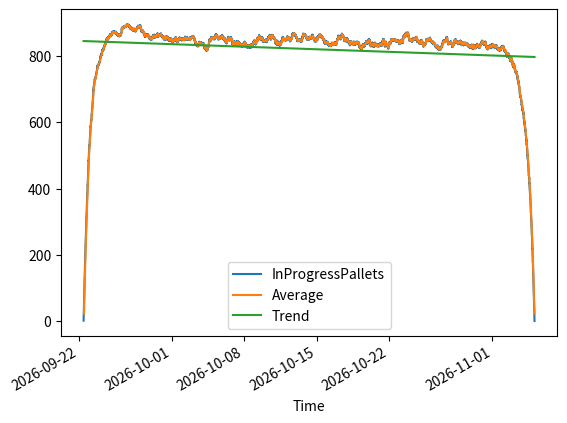

Write Python code to recreate this figure.
import pandas as pd
import random
from datetime import datetime, timedelta
import matplotlib.pyplot as plt
import numpy as np
from scipy import stats

class WO:
    def __init__(self, id, palletization, total_pieces):
        self.id = id
        self.palletization = palletization
        self.total_pieces = total_pieces
        self.pieces = 0
        self.pallets = 0

    def add_piece(self):
        self.pieces += 1
        self.total_pieces -= 1
        if self.pieces == self.palletization or self.total_pieces == 0:
            self.pallets += 1
            self.pieces = 0

class ProductionLine:
    def __init__(self):
        self.WOs = {}

    def add_WO(self, id, palletization, total_pieces):
        self.WOs[id] = WO(id, palletization, total_pieces)

    def add_piece(self, WO_id):
        if WO_id in self.WOs:
            self.WOs[WO_id].add_piece()

class Storage:
    def __init__(self):
        self.pallets = 0

    def add_pallet(self, WO):
        WO.pallets -= 1
        self.pallets += 1

def simulate(production_line, storage, sequence, times):
    in_progress_pallets_over_time = []
    for i, (WO_id, time) in enumerate(zip(sequence, times)):
        production_line.add_piece(WO_id)
        if production_line.WOs[WO_id].pallets > 0:
            storage.add_pallet(production_line.WOs[WO_id])
        
        # Sleduje počet rozdělaných palet v průběhu času
        in_progress_pallets = sum([1 for wo in production_line.WOs.values() if wo.pieces > 0])
        in_progress_pallets_over_time.append(in_progress_pallets)

    # Vytvoří datový rámec pandas
    df = pd.DataFrame({
        'Time': pd.to_datetime(times),
        'InProgressPallets': in_progress_pallets_over_time
    })

    # Vypočítá průměr
    df['Average'] = df['InProgressPallets'].rolling(window=50).mean()

    # Vypočítá trend pomocí lineární regrese
    df['TimeInt'] = df['Time'].factorize()[0]
    slope, intercept, r_value, p_value, std_err = stats.linregress(df['TimeInt'],df['InProgressPallets'])
    df['Trend'] = slope * df['TimeInt'] + intercept

    # Vykreslí graf
    df.plot(x='Time', y=['InProgressPallets', 'Average', 'Trend'])
    plt.show()

# Příklad použití
line = ProductionLine()
total_pieces = 0

# Přidáme 1000 pracovních příkazů s náhodnou paletizací od 1 do 24 a náhodným počtem kusů od 25 do 100
for i in range(1, 1001):
    pieces = random.randint(25, 100)
    total_pieces += pieces
    line.add_WO(f"WO{i}", random.randint(1, 24), pieces)

store = Storage()

# Generujeme data pro simulaci
sequence = []
for i in range(1, 1001):
    sequence.extend([f"WO{i}"] * line.WOs[f"WO{i}"].total_pieces) # Přidáme do sekvence správný počet kusů pro každé WO

random.shuffle(sequence) # Zamícháme sekvenci
times = [(datetime.now() + timedelta(minutes=x)).strftime("%Y-%m-%d %H:%M:%S") for x in range(total_pieces)] # Časové razítka pro každý kus

simulate(line, store, sequence, times)